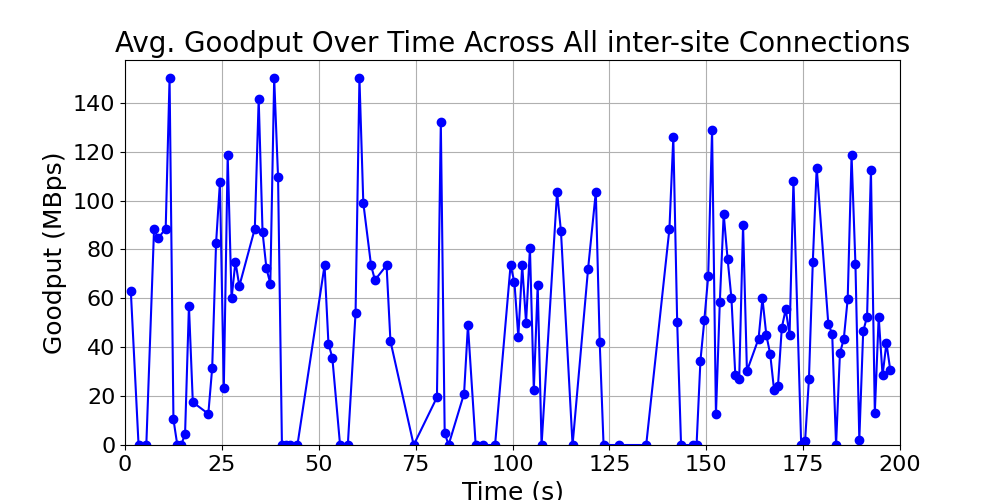

Source data for this figure (header and first rows):
time_bin, goodput, time_bin_mid
[1, 2), 63.0, 1.5
[3, 4), 0.0, 3.5
[5, 6), 0.0, 5.5
[7, 8), 88.5, 7.5
[8, 9), 84.5, 8.5
[10, 11), 88.5, 10.5
[11, 12), 150.0, 11.5
[12, 13), 10.5, 12.5
[13, 14), 0.0, 13.5
[14, 15), 0.0, 14.5
[15, 16), 4.5, 15.5
[16, 17), 57.0, 16.5
[17, 18), 17.5, 17.5
[21, 22), 12.75, 21.5
[22, 23), 31.5, 22.5
[23, 24), 82.5, 23.5
[24, 25), 107.5, 24.5
[25, 26), 23.25, 25.5
[26, 27), 118.5, 26.5
[27, 28), 60.0, 27.5
[28, 29), 75.0, 28.5
[29, 30), 65.0, 29.5
[33, 34), 88.5, 33.5
[34, 35), 141.5, 34.5
[35, 36), 87.0, 35.5
[36, 37), 72.25, 36.5
[37, 38), 66.0, 37.5
[38, 39), 150.0, 38.5
[39, 40), 109.5, 39.5
[40, 41), 0.0, 40.5
[41, 42), 0.0, 41.5
[42, 43), 0.0, 42.5
[44, 45), 0.0, 44.5
[51, 52), 73.5, 51.5
[52, 53), 41.5, 52.5
[53, 54), 35.75, 53.5
[55, 56), 0.0, 55.5
[57, 58), 0.0, 57.5
[59, 60), 54.0, 59.5
[60, 61), 150.0, 60.5
[61, 62), 99.0, 61.5
[63, 64), 73.5, 63.5
[64, 65), 67.5, 64.5
[67, 68), 73.5, 67.5
[68, 69), 42.5, 68.5
[74, 75), 0.0, 74.5
[80, 81), 19.5, 80.5
[81, 82), 132.0, 81.5
[82, 83), 5.0, 82.5
[83, 84), 0.0, 83.5
[87, 88), 21.0, 87.5
[88, 89), 49.0, 88.5
[90, 91), 0.0, 90.5
[92, 93), 0.0, 92.5
[95, 96), 0.0, 95.5
[99, 100), 73.5, 99.5
[100, 101), 66.5, 100.5
[101, 102), 44.25, 101.5
[102, 103), 73.5, 102.5
[103, 104), 50.0, 103.5
... 64 more rows
